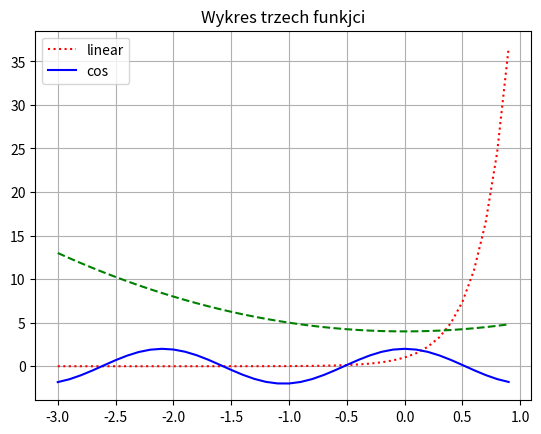

This figure's Python source:
import matplotlib.pyplot as plt
import numpy as np
import pandas as pd

x = np.arange (-3, 1 , 0.1)
y1 = np.exp(4 *x)
y2 = 2*np.cos(3*x)
y3 = x ** 2 + 4
plt.plot( x, y1, "red", linestyle='dotted', label='linear')
plt.plot(x, y2, "blue",linestyle='solid', label = "cos")
plt.plot(x, y3, "green",linestyle='dashed', label = "")
plt.legend()
plt.title("Wykres trzech funkjci")
plt.grid(True)
plt.show()
